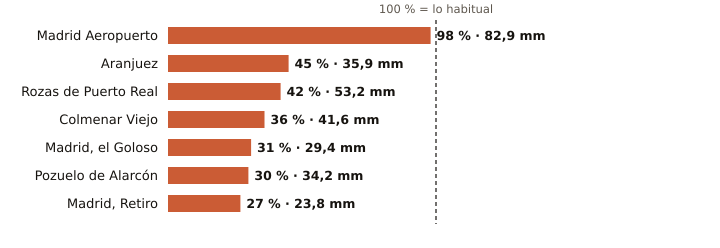

The file beside this chart, header and first rows:
estacion, provincia, indicativo, mm_otono, referencia_mm, pct, periodo_referencia, hasta, hora
Madrid Aeropuerto, Madrid, 3129, 82.9, 84.2, 98, 1991-2020, 2026-11-02, 8
Aranjuez, Madrid, 3100B, 35.9, 79.9, 45, 1997-2025, 2026-11-02, 8
Rozas de Puerto Real, Madrid, 3330Y, 53.2, 127.4, 42, 2009-2025, 2026-11-02, 4
Colmenar Viejo, Madrid, 3191E, 41.6, 116.4, 36, 1991-2020, 2026-11-02, 8
Madrid, el Goloso, Madrid, 3126Y, 29.4, 95.2, 31, 2004-2025, 2026-11-02, 6
Pozuelo de Alarcón, Madrid, 3194Y, 34.2, 113.1, 30, 2006-2025, 2026-11-02, 5
Madrid, Retiro, Madrid, 3195, 23.8, 89.5, 27, 1991-2020, 2026-11-02, 8
